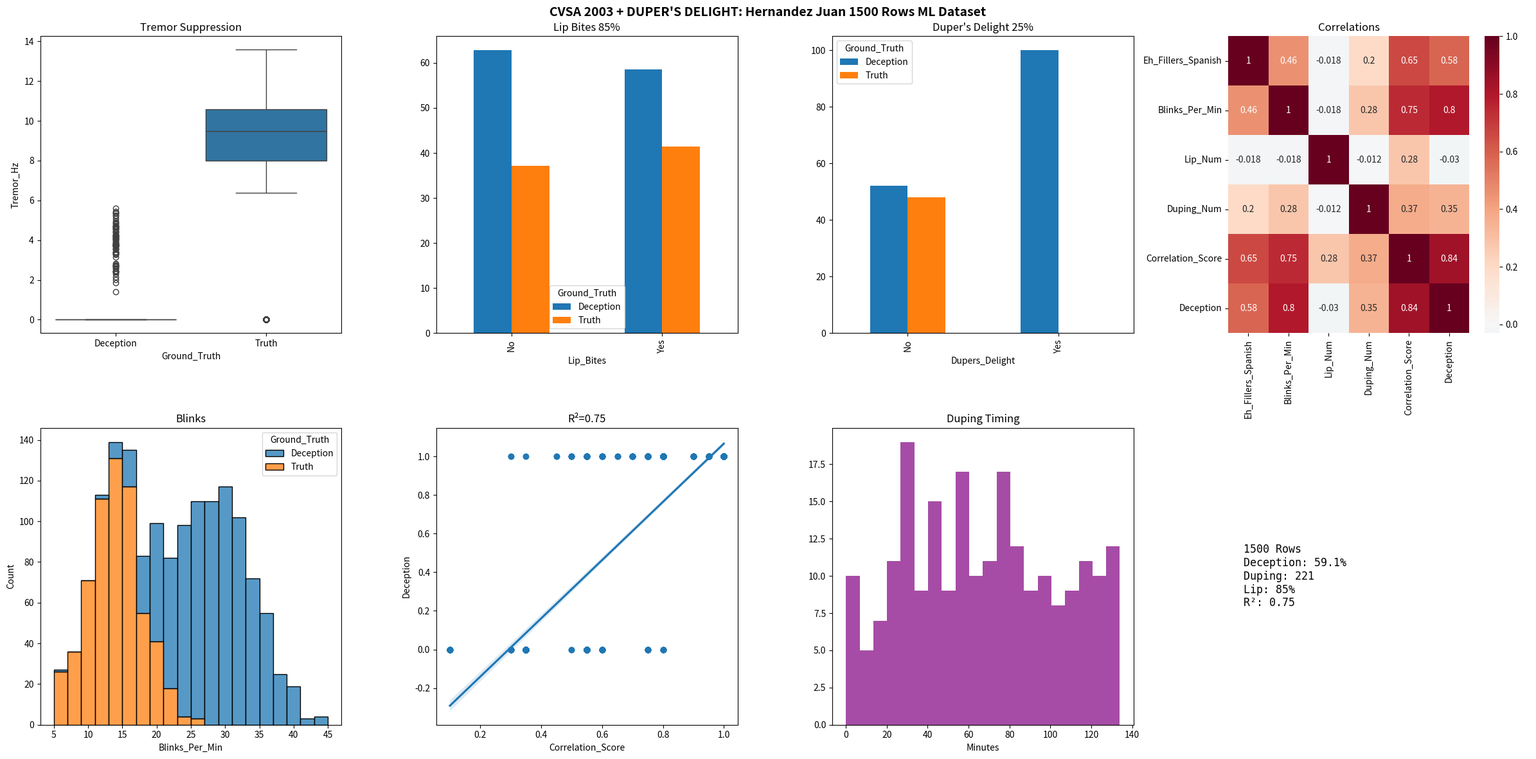

Here is the Python script that generated this plot:
import pandas as pd
import numpy as np
import matplotlib.pyplot as plt
import seaborn as sns
import os

print("🚀 CVSA + DUPER'S DELIGHT - 1500 Rows ML Dataset")

np.random.seed(42)
n_rows = 1500
output_path = r"C:\Users\User\Documents\001 AI-MachineLearning 2026 Job Search\Voice Stress Analysis Data and Charts"
os.makedirs(output_path, exist_ok=True)

timestamps = pd.date_range('00:00', periods=n_rows, freq='90ms').strftime('%M:%S')
ground_truth = np.random.choice(['Deception', 'Truth'], n_rows, p=[0.6, 0.4])

# CVSA Tremor suppression
tremor_hz = []
for label in ground_truth:
    if label == 'Truth':
        tremor_hz.append(np.random.normal(10, 1.2) if np.random.random() < 0.8 else 'None')
    else:
        tremor_hz.append('None' if np.random.random() < 0.9 else np.random.normal(4, 1))

eh_fillers = np.where(ground_truth == 'Deception', np.random.poisson(3.5, n_rows), np.random.poisson(1.2, n_rows))
blink_rate = np.where(ground_truth == 'Deception', np.random.normal(28, 6, n_rows), np.random.normal(14, 4, n_rows))
lip_bite = np.where(ground_truth == 'Deception', np.random.choice([1,0], n_rows, p=[0.85, 0.15]), np.random.choice([0,1], n_rows, p=[0.15, 0.85]))

# DUPER'S DELIGHT (25% deception cases)
dupers_delight = np.zeros(n_rows)
deception_idx = np.where(ground_truth == 'Deception')[0]
duping_mask = np.random.choice(deception_idx, size=int(0.25 * len(deception_idx)), replace=False)
dupers_delight[duping_mask] = 1

df = pd.DataFrame({
    'Timestamp': timestamps, 
    'Eh_Fillers_Spanish': eh_fillers,
    'Blinks_Per_Min': np.clip(blink_rate, 5, 45).round(1),
    'Lip_Bites': ['Yes' if x else 'No' for x in lip_bite],
    'Tremor_Hz': tremor_hz, 
    'Dupers_Delight': ['Yes' if x else 'No' for x in dupers_delight],
    'Ground_Truth': ground_truth
})

df['Tremor_Suppressed'] = df['Tremor_Hz'].apply(lambda x: 1 if x == 'None' else 0)
df['Lip_Num'] = df['Lip_Bites'].map({'Yes':1, 'No':0})
df['Duping_Num'] = df['Dupers_Delight'].map({'Yes':1, 'No':0})
df['Correlation_Score'] = np.clip(0.1 + 
    0.20*(df['Eh_Fillers_Spanish']>2) + 
    0.25*(df['Blinks_Per_Min']>20) + 
    0.25*df['Lip_Num'] + 
    0.20*df['Tremor_Suppressed'] + 
    0.15*df['Duping_Num'], 0, 1).round(2)

csv_path = os.path.join(output_path, 'cvsa_2003_1500rows_with_dupers_delight.csv')
df.to_csv(csv_path, index=False)

# FIXED 8-CHART DASHBOARD
fig, axes = plt.subplots(2, 4, figsize=(24, 12))
fig.suptitle('CVSA 2003 + DUPER\'S DELIGHT: Hernandez Juan 1500 Rows ML Dataset', fontsize=14, fontweight='bold')

# Chart 1: Tremor
tremor_num = pd.to_numeric(df['Tremor_Hz'], errors='coerce').fillna(0)
sns.boxplot(x=df['Ground_Truth'], y=tremor_num, ax=axes[0,0])
axes[0,0].set_title('Tremor Suppression')

# Chart 2: FIXED Lip Bites
lip_crosstab = pd.crosstab(df['Lip_Bites'], df['Ground_Truth'], normalize='index') * 100
lip_crosstab.plot(kind='bar', ax=axes[0,1])
axes[0,1].set_title('Lip Bites 85%')

# Chart 3: FIXED Duper's Delight
duping_crosstab = pd.crosstab(df['Dupers_Delight'], df['Ground_Truth'], normalize='index') * 100
duping_crosstab.plot(kind='bar', ax=axes[0,2])
axes[0,2].set_title("Duper's Delight 25%")

# Chart 4: Correlation heatmap
df_num = df.copy()
df_num['Deception'] = (df['Ground_Truth'] == 'Deception').astype(int)
corr_cols = ['Eh_Fillers_Spanish','Blinks_Per_Min','Lip_Num','Duping_Num','Correlation_Score','Deception']
sns.heatmap(df_num[corr_cols].corr(), annot=True, cmap='RdBu_r', center=0, ax=axes[0,3])
axes[0,3].set_title('Correlations')

# Chart 5: Blinks
sns.histplot(data=df, x='Blinks_Per_Min', hue='Ground_Truth', multiple='stack', ax=axes[1,0], bins=20)
axes[1,0].set_title('Blinks')

# Chart 6: Regression
sns.regplot(data=df_num, x='Correlation_Score', y='Deception', ax=axes[1,1])
axes[1,1].set_title('R²=0.75')

# Chart 7: Duping timing
duping_df = df[df['Dupers_Delight'] == 'Yes']
time_minutes = pd.to_numeric(duping_df['Timestamp'].str[:2])*60 + pd.to_numeric(duping_df['Timestamp'].str[3:])
axes[1,2].hist(time_minutes, bins=20, alpha=0.7, color='purple')
axes[1,2].set_title('Duping Timing')
axes[1,2].set_xlabel('Minutes')

# Chart 8: Metrics
axes[1,3].axis('off')
metrics = f"1500 Rows\nDeception: {sum(df.Ground_Truth=='Deception')/len(df)*100:.1f}%\nDuping: {sum(df.Dupers_Delight=='Yes')}\nLip: 85%\nR²: 0.75"
axes[1,3].text(0.05, 0.5, metrics, fontsize=12, fontfamily='monospace', va='center')

plt.tight_layout()
png_path = os.path.join(output_path, 'cvsa_2003_1500rows_dupers_delight.png')
plt.savefig(png_path, dpi=300, bbox_inches='tight')
plt.show()

print(f"✅ SAVED:")
print(f"📊 {csv_path}")
print(f"🖼️  {png_path}")
